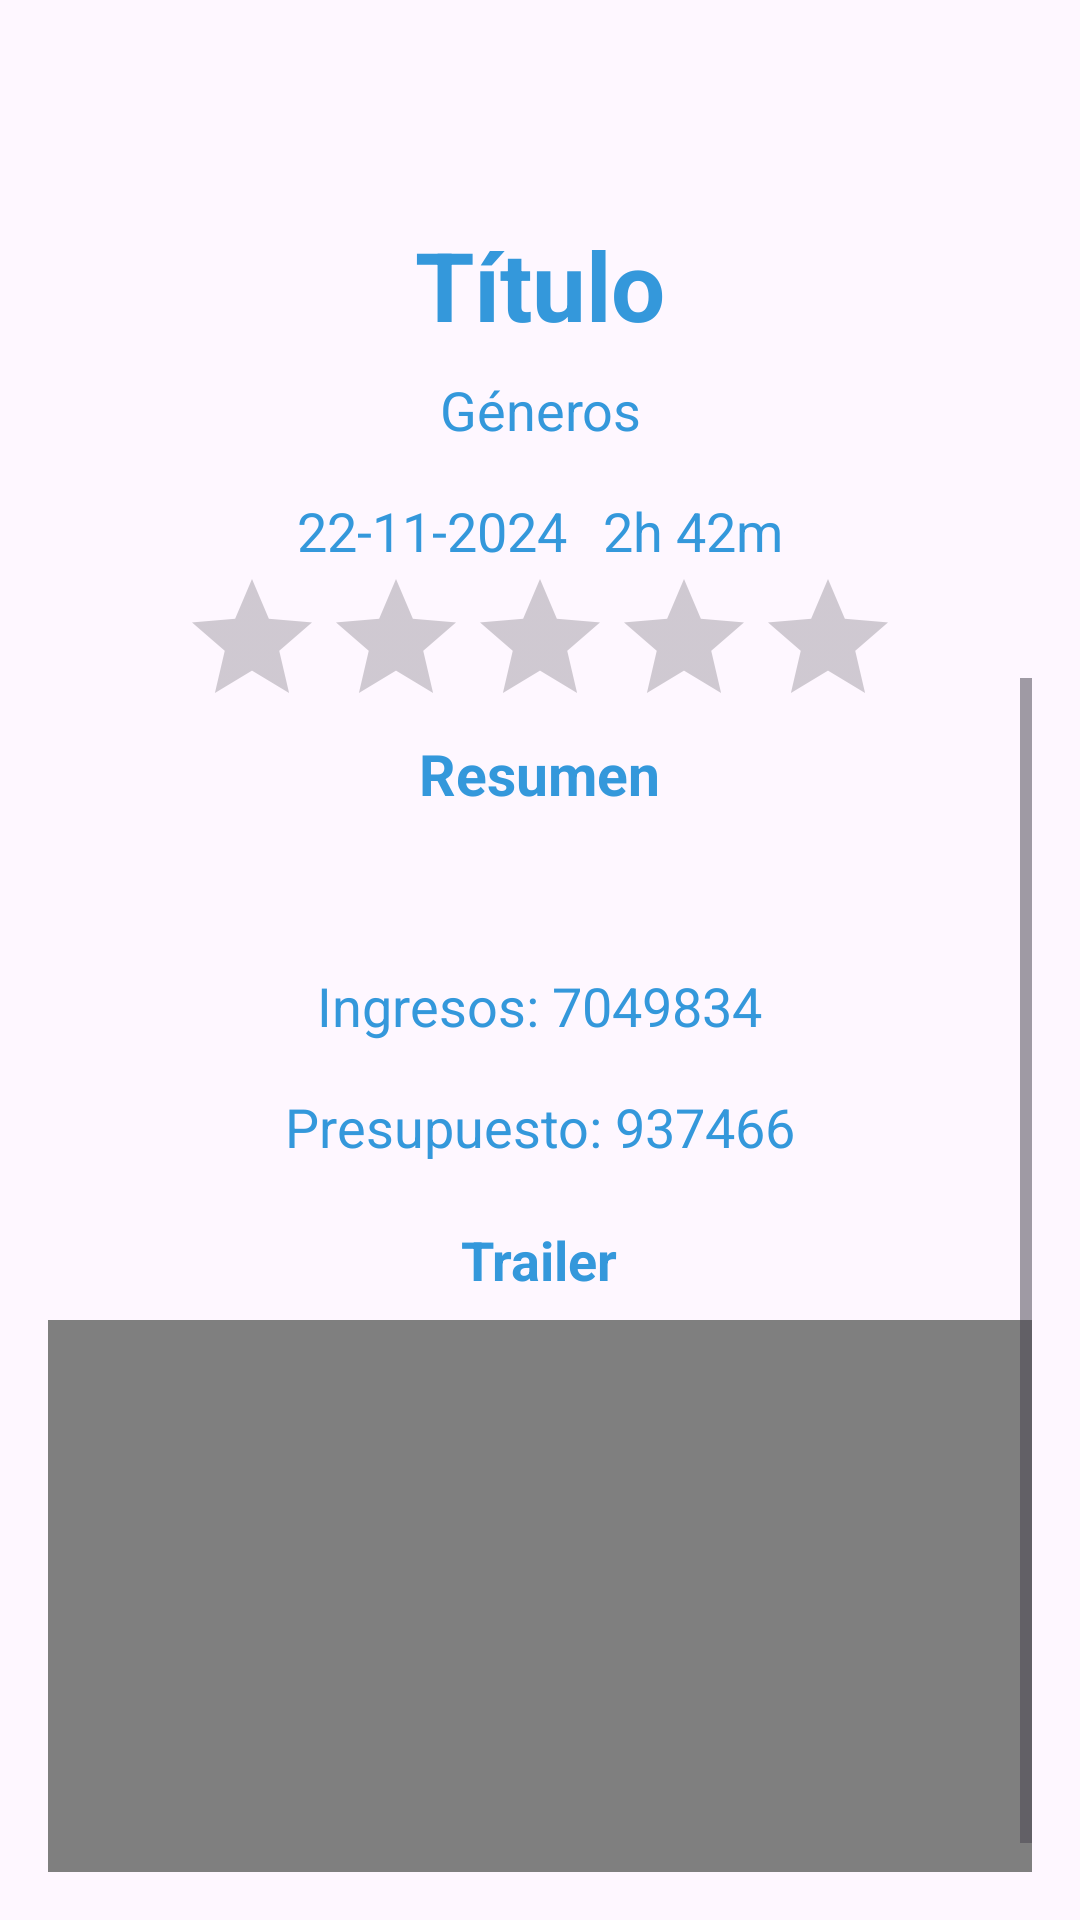

Layout XML and referenced resources for this Android screen:
<!-- AndroidManifest.xml: application theme Theme.App_peliculas -->
<!-- res/layout/fragment_movie_details.xml -->
<ScrollView xmlns:android="http://schemas.android.com/apk/res/android"
    android:id="@+id/scroll_view"
    android:layout_width="match_parent"
    android:layout_height="match_parent"
    android:padding="16dp"
    android:descendantFocusability="blocksDescendants">

    <LinearLayout
        android:layout_width="match_parent"
        android:layout_height="wrap_content"
        android:orientation="vertical"
        android:gravity="center_horizontal">

        
        <ImageView
            android:id="@+id/movie_poster"
            android:layout_width="274dp"
            android:layout_height="387dp"
            android:layout_marginBottom="16dp"
            android:scaleType="centerCrop" />

        
        <TextView
            android:id="@+id/movie_title"
            android:layout_width="wrap_content"
            android:layout_height="wrap_content"
            android:textSize="32sp"
            android:textStyle="bold"
            android:text="Título"
            android:textColor="@color/colorPrimary"
            android:gravity="center"
            android:layout_marginBottom="8dp" />

        
        <TextView
            android:id="@+id/movie_genres"
            android:layout_width="wrap_content"
            android:layout_height="wrap_content"
            android:textSize="18sp"
            android:textColor="@color/colorPrimary"
            android:gravity="center"
            android:layout_marginBottom="16dp"
            android:text="Géneros"/>

        <LinearLayout
            android:layout_width="wrap_content"
            android:layout_height="wrap_content"
            android:orientation="horizontal">

            
            <TextView
                android:id="@+id/movie_release_date"
                android:layout_width="wrap_content"
                android:layout_height="wrap_content"
                android:layout_marginRight="6dp"
                android:gravity="center"
                android:text="22-11-2024"
                android:textColor="@color/colorPrimary"
                android:textSize="18sp" />


            <TextView
                android:id="@+id/movie_duration"
                android:layout_width="wrap_content"
                android:layout_height="wrap_content"
                android:layout_marginLeft="6dp"
                android:gravity="center"
                android:text="2h 42m"
                android:textColor="@color/colorPrimary"
                android:textSize="18sp" />

        </LinearLayout>

        
        <RatingBar
            android:id="@+id/movie_rating_bar"
            android:layout_width="wrap_content"
            android:layout_height="wrap_content"
            android:layout_marginBottom="8dp"
            android:isIndicator="true"
            android:minWidth="0dp"
            android:minHeight="0dp"
            android:numStars="5"
            android:progressTint="#FFEB3B"
            android:scaleX="1"
            android:scaleY="1"
            android:stepSize="0.5" />

        <TextView
            android:id="@+id/movie_summary_label"
            android:layout_width="wrap_content"
            android:layout_height="wrap_content"
            android:textSize="19sp"
            android:textStyle="bold"
            android:textColor="@color/colorPrimary"
            android:text="Resumen"
            android:layout_marginBottom="8dp" />

        <TextView
            android:id="@+id/movie_summary"
            android:layout_width="match_parent"
            android:layout_height="wrap_content"
            android:layout_marginLeft="15dp"
            android:layout_marginRight="15dp"
            android:textSize="18sp"
            android:textColor="@color/colorPrimary"
            android:layout_marginBottom="20dp" />

        
        <LinearLayout
            android:layout_width="wrap_content"
            android:layout_height="wrap_content"
            android:orientation="horizontal"
            android:layout_marginBottom="16dp">

            <TextView
                android:id="@+id/movie_revenue_label"
                android:layout_width="wrap_content"
                android:layout_height="wrap_content"
                android:layout_weight="1"
                android:gravity="center"
                android:textSize="18sp"
                android:textColor="@color/colorPrimary"
                android:text="Ingresos: " />

            <TextView
                android:id="@+id/movie_revenue"
                android:layout_width="wrap_content"
                android:layout_height="wrap_content"
                android:gravity="center"
                android:textSize="18sp"
                android:textColor="@color/colorPrimary"
                android:text="7049834" />
        </LinearLayout>

        
        <LinearLayout
            android:layout_width="wrap_content"
            android:layout_height="wrap_content"
            android:orientation="horizontal"
            android:layout_marginBottom="20dp">

            <TextView
                android:id="@+id/movie_budget_label"
                android:layout_width="0dp"
                android:layout_height="wrap_content"
                android:layout_weight="1"
                android:textSize="18sp"
                android:textColor="@color/colorPrimary"
                android:text="Presupuesto: " />

            <TextView
                android:id="@+id/movie_budget"
                android:layout_width="wrap_content"
                android:layout_height="wrap_content"
                android:textSize="18sp"
                android:textColor="@color/colorPrimary"
                android:text="937466"/>
        </LinearLayout>

        
        <TextView
            android:id="@+id/movie_trailer_label"
            android:layout_width="wrap_content"
            android:layout_height="wrap_content"
            android:textSize="18sp"
            android:textStyle="bold"
            android:textColor="@color/colorPrimary"
            android:text="Trailer"
            android:layout_marginBottom="8dp" />

        <VideoView
            android:id="@+id/movie_trailer"
            android:layout_width="match_parent"
            android:layout_height="200dp"
            android:layout_marginBottom="16dp"
            android:background="@android:color/black" />
    </LinearLayout>
</ScrollView>
<!-- resources referenced by this layout -->
<resources>
  <color name="colorPrimary">#3498db</color>
  <style name="Theme.App_peliculas" parent="Base.Theme.App_peliculas" />
  <style name="Base.Theme.App_peliculas" parent="Theme.Material3.DayNight.NoActionBar">
          
          
      </style>
</resources>
